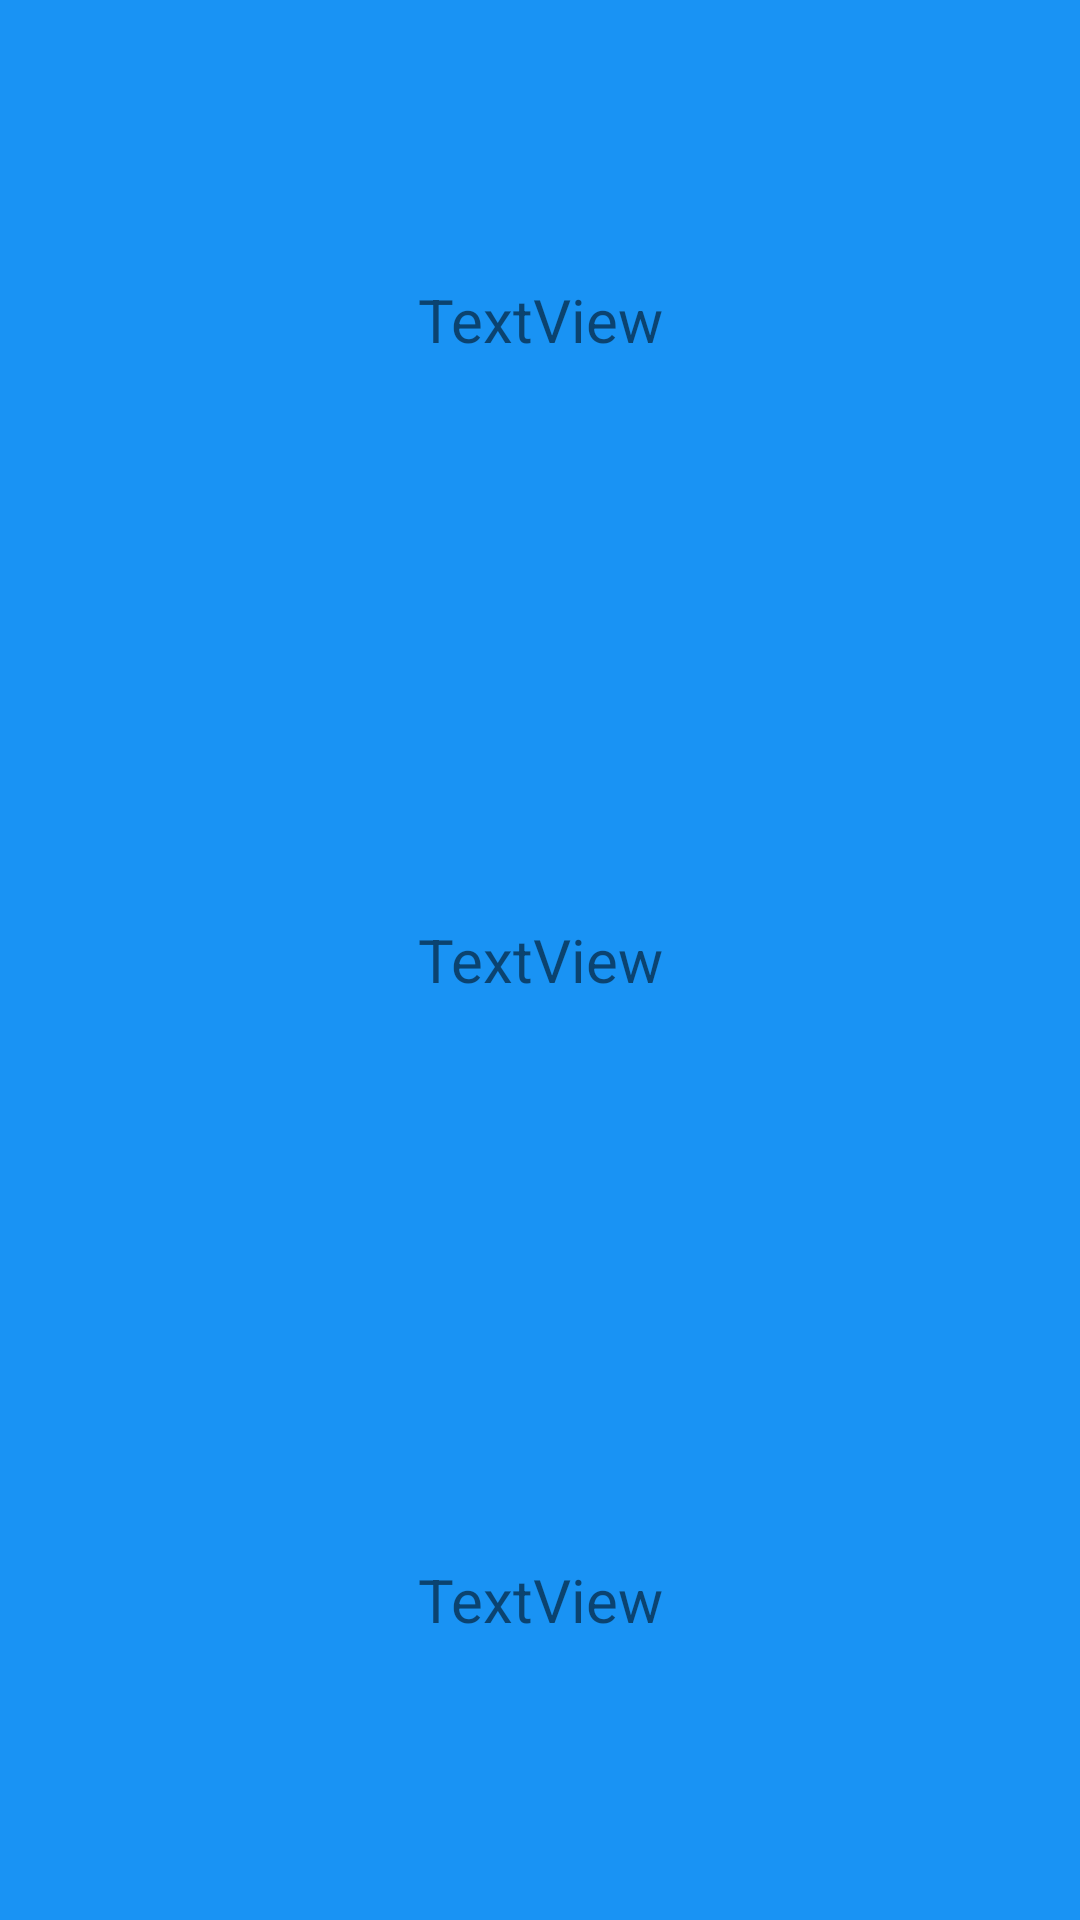

Android layout source for this screen:
<!-- AndroidManifest.xml: application theme Theme.LearnFIreBase -->
<!-- res/layout/user_item.xml -->
<?xml version="1.0" encoding="utf-8"?>
<LinearLayout xmlns:android="http://schemas.android.com/apk/res/android"
    android:id="@+id/linearLayout"
    android:layout_width="match_parent"
    android:layout_height="wrap_content"
    android:layout_margin="3dp"
    android:background="#1993F4"
    android:orientation="vertical">

    <TextView
        android:id="@+id/textViewName"
        android:layout_width="match_parent"
        android:layout_height="wrap_content"
        android:layout_margin="10dp"
        android:layout_weight="1"
        android:background="#1993F4"
        android:gravity="center"
        android:text="TextView"
        android:textSize="20sp" />

    <TextView
        android:id="@+id/textViewAge"
        android:layout_width="match_parent"
        android:layout_height="wrap_content"
        android:layout_margin="10dp"
        android:layout_weight="1"
        android:background="#1993F4"
        android:gravity="center"
        android:text="TextView"
        android:textSize="20sp" />

    <TextView
        android:id="@+id/textViewEmail"
        android:layout_width="match_parent"
        android:layout_height="wrap_content"
        android:layout_margin="10dp"
        android:layout_weight="1"
        android:background="#1993F4"
        android:gravity="center"
        android:text="TextView"
        android:textSize="20sp" />
</LinearLayout>
<!-- resources referenced by this layout -->
<resources>
  <style name="Theme.LearnFIreBase" parent="Base.Theme.LearnFIreBase" />
  <style name="Base.Theme.LearnFIreBase" parent="Theme.AppCompat.Light.DarkActionBar">
          
          
      </style>
</resources>
